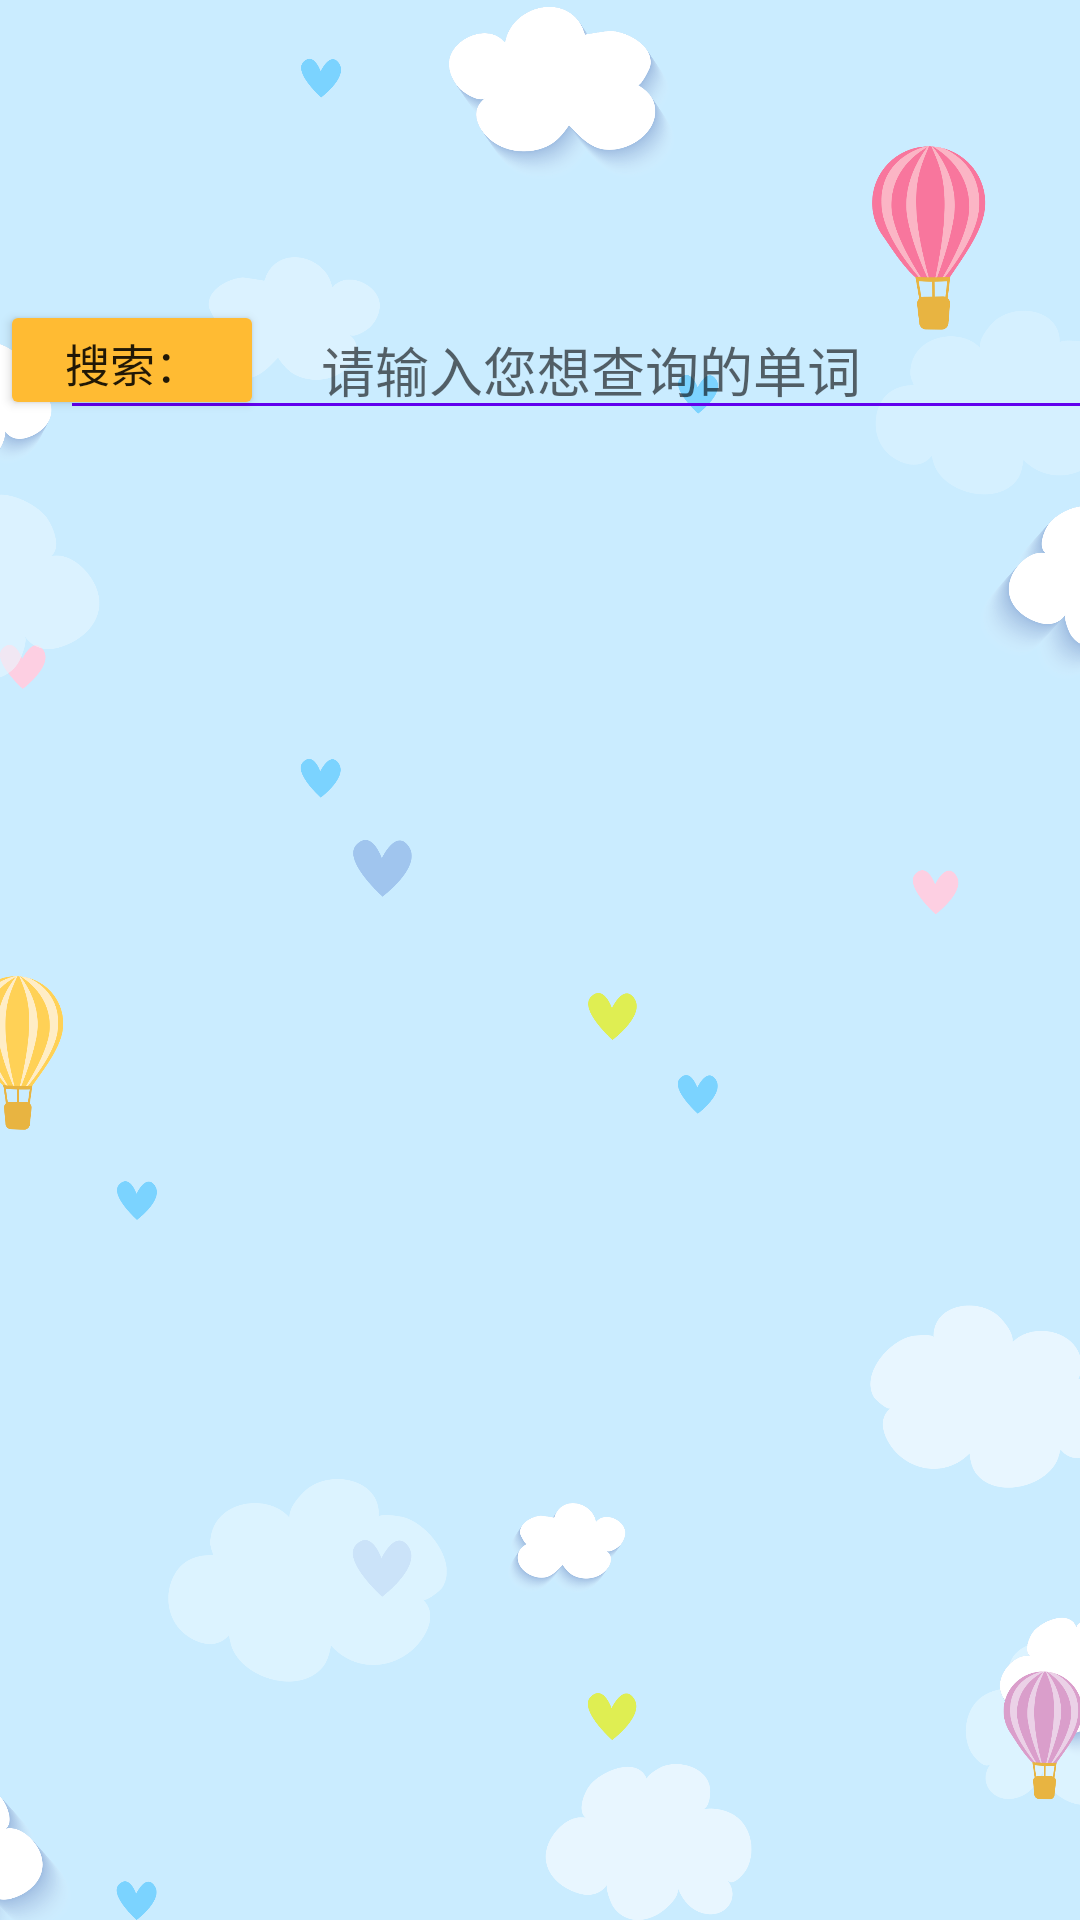

Layout XML and referenced resources for this Android screen:
<!-- AndroidManifest.xml: application theme AppTheme -->
<!-- res/layout/fragment_third.xml -->
<?xml version="1.0" encoding="utf-8"?>
<FrameLayout xmlns:android="http://schemas.android.com/apk/res/android"
    xmlns:tools="http://schemas.android.com/tools"
    android:layout_width="match_parent"
    android:layout_height="match_parent"
    xmlns:app="http://schemas.android.com/apk/res-auto"
    tools:context=".ThirdFragment">

    

    <ImageView
        android:id="@+id/imageView"
        android:layout_width="match_parent"
        android:layout_height="match_parent"
        android:contentDescription="@string/todo"
        android:scaleType="centerCrop"
        app:srcCompat="@mipmap/background" />


    <EditText
        android:id="@+id/edittext"
        android:layout_width="354dp"
        android:layout_height="wrap_content"
        android:layout_marginStart="20dp"
        android:layout_marginTop="100dp"
        android:layout_marginEnd="20dp"
        android:autofillHints=""
        android:gravity="center"
        android:theme="@style/MyEditText"
        android:hint="@string/search"
        android:inputType="text"
        android:paddingStart="65dp"
        android:paddingEnd="65dp" />

    <ListView
        android:id="@+id/list"
        android:layout_width="match_parent"
        android:layout_height="482dp"
        android:layout_gravity="bottom" />

    <Button
        android:id="@+id/button"
        android:layout_width="wrap_content"
        android:layout_height="40dp"
        android:layout_marginTop="100dp"
        android:text="@string/button"
        android:textSize="15sp" />


</FrameLayout>
<!-- resources referenced by this layout -->
<resources>
  <!-- mipmap background: png bitmap (mipmap-xxhdpi, 462606 bytes) -->
  <string name="button">搜索：</string>
  <string name="search">请输入您想查询的单词</string>
  <string name="todo">TODO</string>
  <style name="MyEditText" parent="Theme.AppCompat.Light">
          <item name="colorControlNormal">@color/colorPrimary</item>
          <item name="colorControlActivated">@color/colorPrimary</item>
      </style>
  <style name="AppTheme" parent="Theme.AppCompat.Light.DarkActionBar">
          
          <item name="android:colorButtonNormal">@android:color/holo_orange_light</item>
          <item name="colorPrimaryDark">@color/colorPrimaryDark</item>
          <item name="colorAccent">@color/colorAccent</item>
          <item name="colorButtonNormal">@color/colorPrimary</item>
  
      </style>
  <!-- not gathered from this repository: default colours our renderer supplied (Android Studio template values) -->
  <color name="colorPrimary">#FF6200EE</color>
  <color name="colorPrimaryDark">#FF3700B3</color>
  <color name="colorAccent">#FF03DAC5</color>
</resources>
